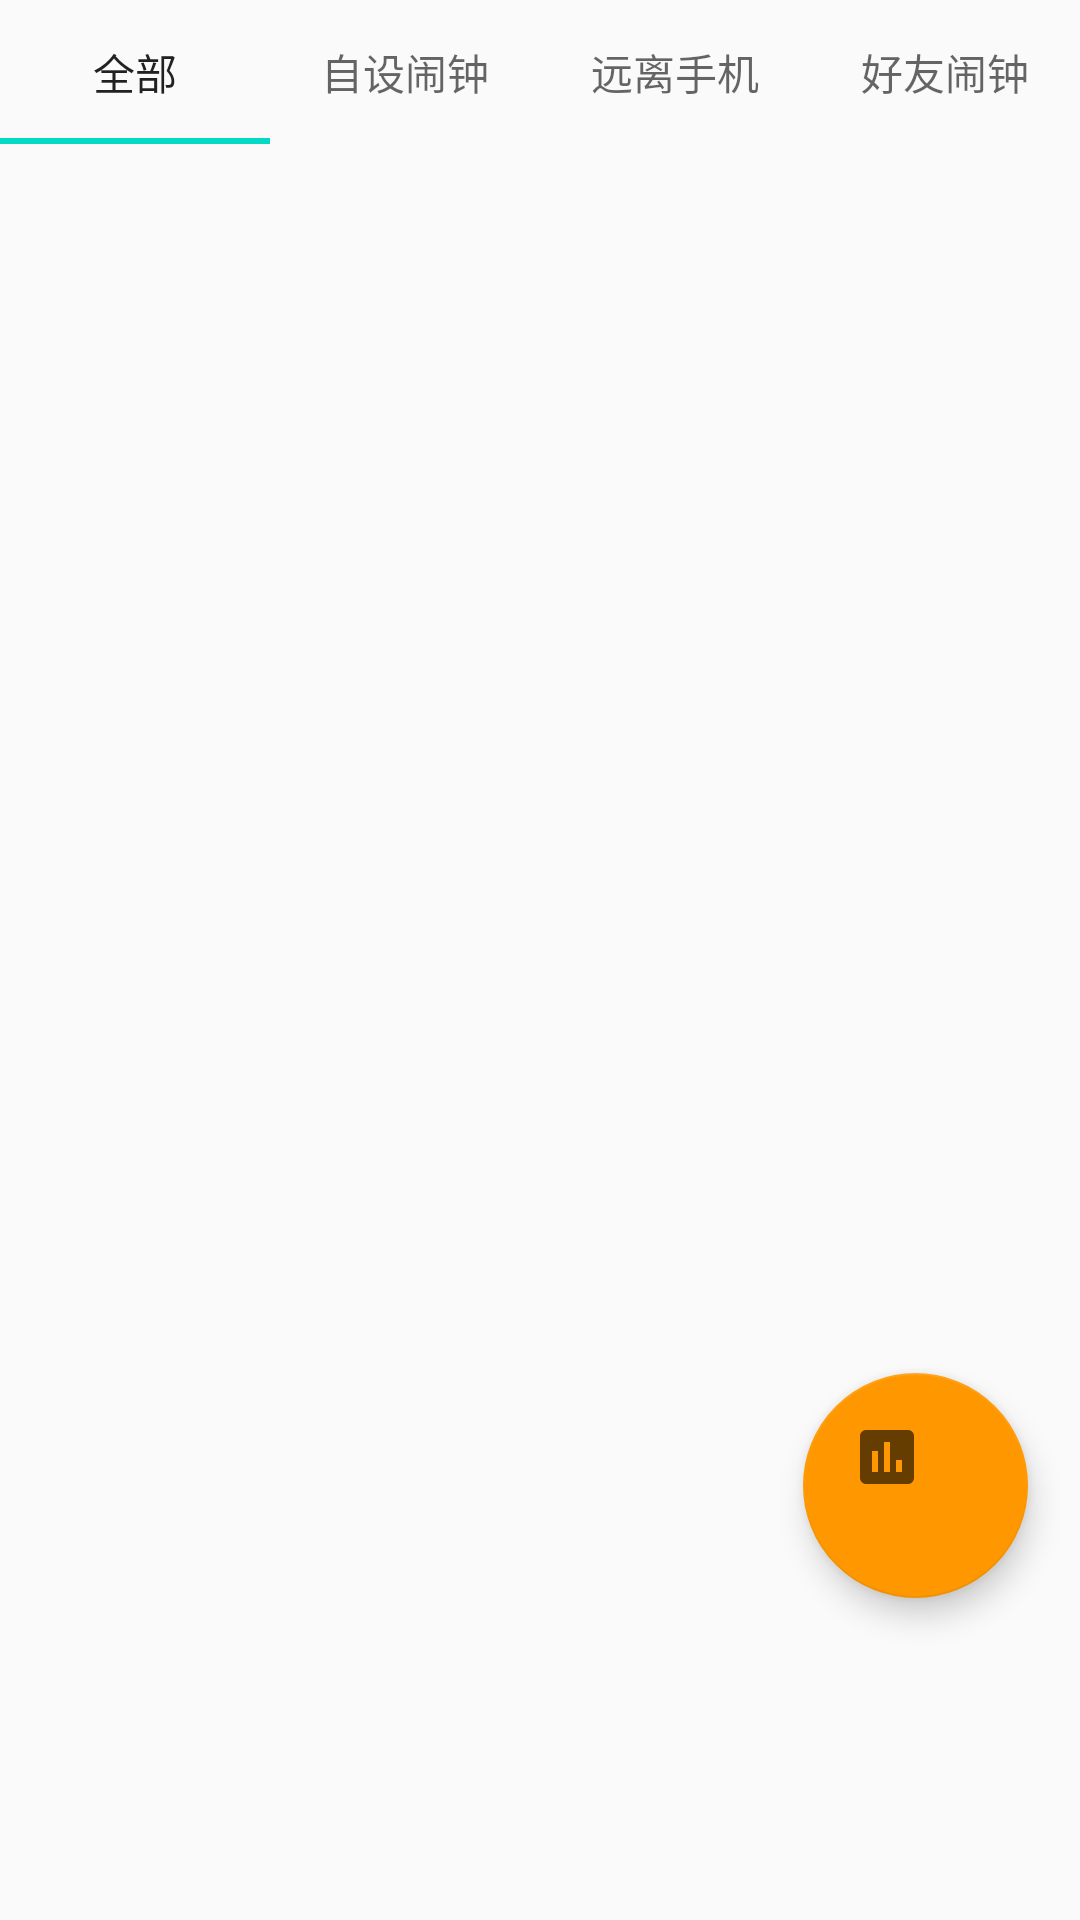

Here is an Android app screen rendered from its layout file. Give the layout XML and the strings, colors and styles it references.
<!-- AndroidManifest.xml: application theme test -->
<!-- res/layout/fragment_dashboard.xml -->
<?xml version="1.0" encoding="utf-8"?>
<androidx.constraintlayout.widget.ConstraintLayout xmlns:android="http://schemas.android.com/apk/res/android"
    xmlns:app="http://schemas.android.com/apk/res-auto"
    xmlns:tools="http://schemas.android.com/tools"
    android:layout_width="match_parent"
    android:layout_height="match_parent"
    tools:context=".ui.dashboard.DashboardFragment">

    <LinearLayout
        android:layout_width="match_parent"
        android:layout_height="match_parent"
        android:orientation="vertical">

        <com.google.android.material.tabs.TabLayout
            android:id="@+id/tab_layout"
            android:layout_width="match_parent"
            android:layout_height="wrap_content"
            tools:ignore="MissingConstraints">

            <com.google.android.material.tabs.TabItem
                android:layout_width="wrap_content"
                android:layout_height="wrap_content"
                android:text="@string/dashboard_all" />

            <com.google.android.material.tabs.TabItem
                android:layout_width="wrap_content"
                android:layout_height="wrap_content"
                android:text="@string/dashboard_alarm" />

            <com.google.android.material.tabs.TabItem
                android:layout_width="wrap_content"
                android:layout_height="wrap_content"
                android:text="@string/dashboard_awayphone" />

            <com.google.android.material.tabs.TabItem
                android:layout_width="wrap_content"
                android:layout_height="wrap_content"
                android:text="@string/dashboard_friendalarm" />
        </com.google.android.material.tabs.TabLayout>

        <ListView
            android:id="@+id/Clock_list"
            android:layout_width="match_parent"
            android:layout_height="wrap_content">

        </ListView>
    </LinearLayout>

    <TextView
        android:id="@+id/text_dashboard"
        android:layout_width="match_parent"
        android:layout_height="wrap_content"
        android:textAlignment="center"
        android:textSize="20sp"
        app:layout_constraintBottom_toBottomOf="parent"
        app:layout_constraintEnd_toEndOf="parent"
        app:layout_constraintStart_toStartOf="parent" />

    <com.google.android.material.floatingactionbutton.FloatingActionButton
        android:id="@+id/analyze_button"
        android:layout_width="75dp"
        android:layout_height="75dp"
        android:layout_marginStart="250dp"
        android:layout_marginTop="350dp"
        android:clickable="true"
        android:src="@drawable/ic_baseline_assessment_24"
        android:textAlignment="center"
        app:backgroundTint="#FF9800"
        app:layout_constraintBottom_toBottomOf="parent"
        app:layout_constraintEnd_toEndOf="parent"
        app:layout_constraintStart_toStartOf="parent"
        app:layout_constraintTop_toTopOf="parent"
        android:focusable="true" />

</androidx.constraintlayout.widget.ConstraintLayout>
<!-- resources referenced by this layout -->
<resources>
  <!-- drawable ic_baseline_assessment_24 (drawable) -->
  <vector android:height="75dp" android:tint="?attr/colorControlNormal"
      android:viewportHeight="24" android:viewportWidth="24"
      android:width="75dp" xmlns:android="http://schemas.android.com/apk/res/android">
      <path android:fillColor="@android:color/white" android:pathData="M19,3L5,3c-1.1,0 -2,0.9 -2,2v14c0,1.1 0.9,2 2,2h14c1.1,0 2,-0.9 2,-2L21,5c0,-1.1 -0.9,-2 -2,-2zM9,17L7,17v-7h2v7zM13,17h-2L11,7h2v10zM17,17h-2v-4h2v4z"/>
  </vector>
  <string name="dashboard_alarm">自设闹钟</string>
  <string name="dashboard_all">全部</string>
  <string name="dashboard_awayphone">远离手机</string>
  <string name="dashboard_friendalarm">好友闹钟</string>
  <style name="test" parent="Theme.AppCompat.Light.DarkActionBar">
          <item name="colorPrimary">@color/colorPrimary</item>
          <item name="colorPrimaryDark">@color/colorPrimaryDark</item>
          <item name="colorAccent">@color/colorAccent</item>
          <item name="android:windowNoTitle">false</item>
          <item name="android:windowActionBar">false</item>
          <item name="android:windowActionBarOverlay">false</item>
  
          <item name="android:windowTitleSize">50dp</item>
          <item name="android:windowTitleBackgroundStyle">@style/CustomWindowTitleBackground</item>
      </style>
  <color name="colorPrimary">#6200EE</color>
  <color name="colorPrimaryDark">#3700B3</color>
  <color name="colorAccent">#03DAC5</color>
  <style name="CustomWindowTitleBackground">
          <item name="android:background">#FFFFFF</item>
      </style>
</resources>
